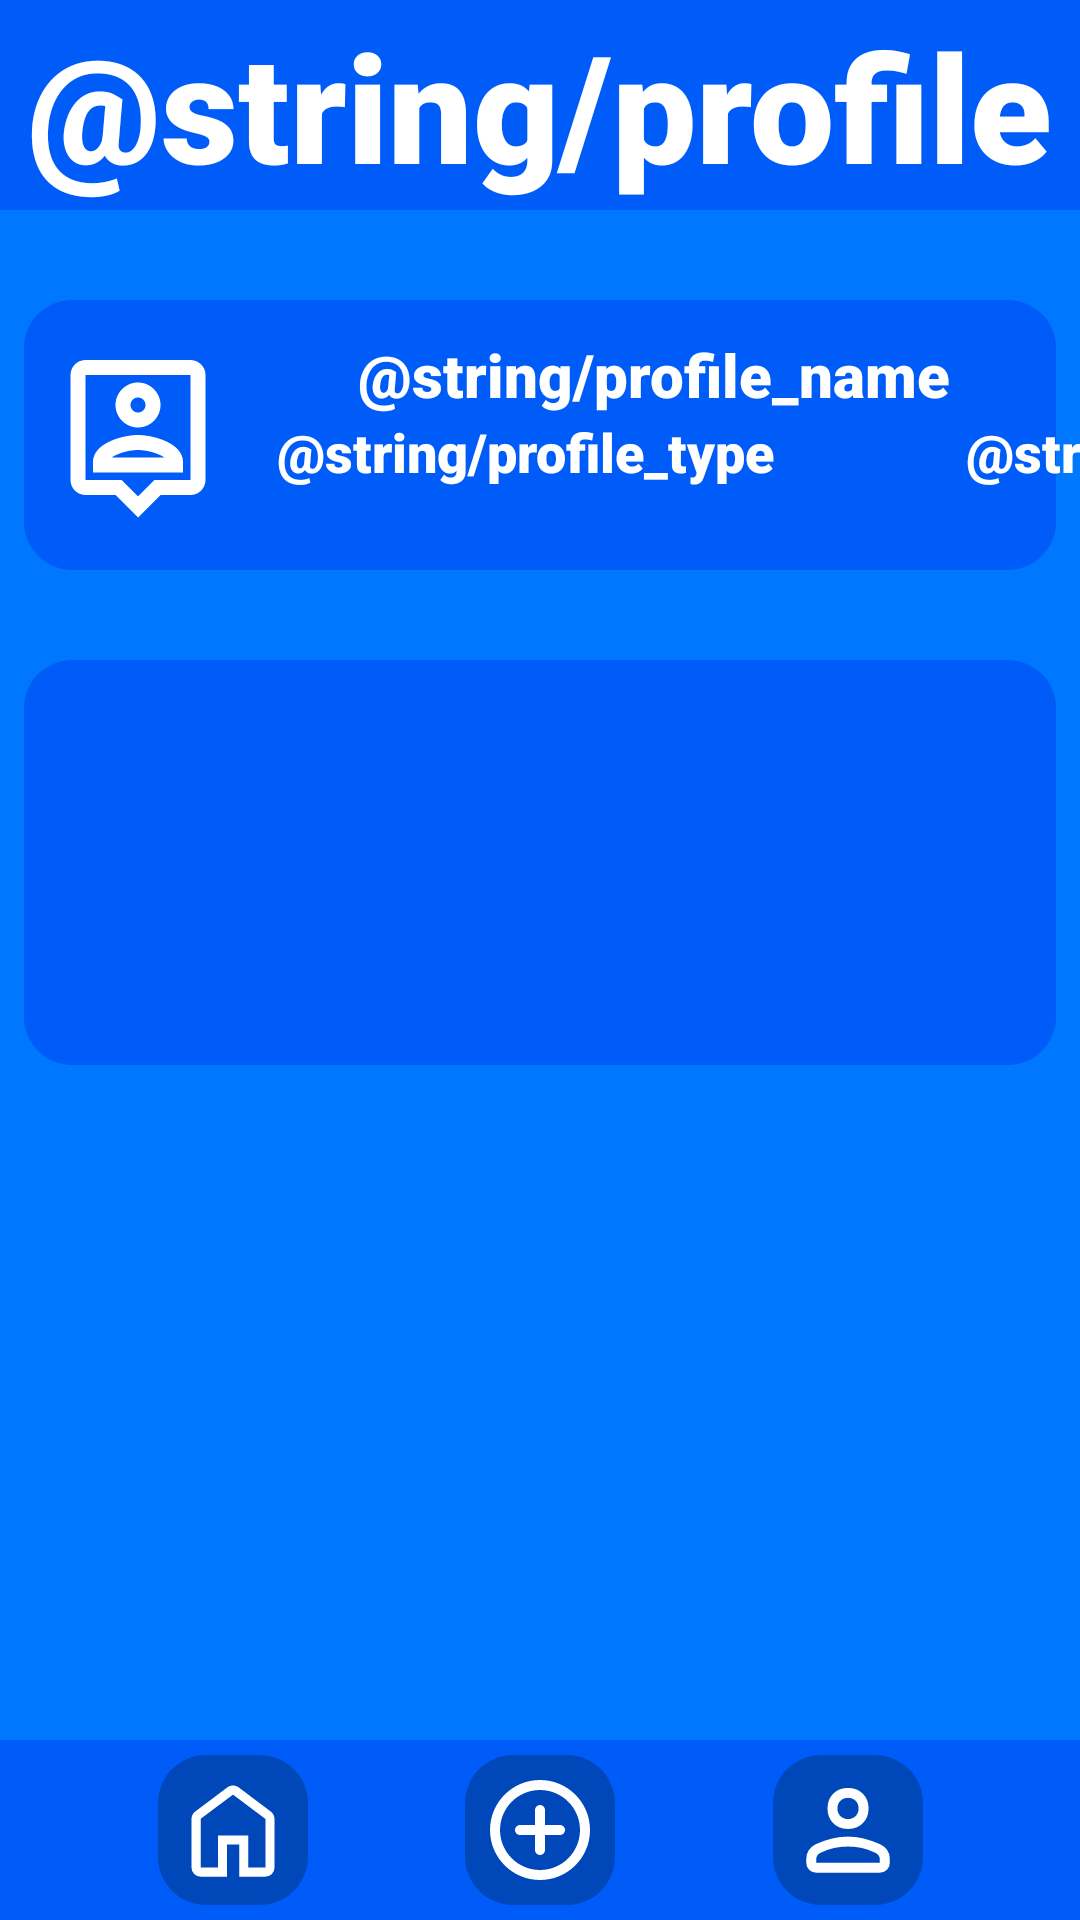

Android layout source for this screen:
<!-- AndroidManifest.xml: application theme Theme.SocialApp -->
<!-- res/layout/activity_personal_profile.xml -->
<?xml version="1.0" encoding="utf-8"?>
<androidx.constraintlayout.widget.ConstraintLayout xmlns:android="http://schemas.android.com/apk/res/android"
    xmlns:app="http://schemas.android.com/apk/res-auto"
    xmlns:tools="http://schemas.android.com/tools"
    android:layout_width="match_parent"
    android:layout_height="match_parent"
    tools:context=".Personal_profile"
    android:background="@color/main_1" >

    <ImageView
        android:id="@+id/profile_panel_top"
        android:layout_width="match_parent"
        android:layout_height="@dimen/panel_top_height"
        android:background="@color/main_2"
        app:layout_constraintEnd_toEndOf="parent"
        app:layout_constraintStart_toStartOf="parent"
        app:layout_constraintTop_toTopOf="parent" />

    <TextView
        android:id="@+id/profile_text_title"
        android:layout_width="wrap_content"
        android:layout_height="wrap_content"
        android:text="@string/profile"
        android:textColor="@color/white"
        android:textSize="@dimen/text_title"
        app:fontFamily="sans-serif-black"
        app:layout_constraintEnd_toEndOf="parent"
        app:layout_constraintStart_toStartOf="parent"
        app:layout_constraintBottom_toBottomOf="@id/profile_panel_top"
        app:layout_constraintTop_toTopOf="@id/profile_panel_top" />


    <ImageView
        android:id="@+id/profile_panel_1"
        android:layout_width="match_parent"
        android:layout_height="@dimen/profile_height"
        android:layout_marginStart="@dimen/profile_margin"
        android:layout_marginTop="30dp"
        android:layout_marginEnd="@dimen/profile_margin"
        android:background="@drawable/panel_corner_2"
        app:layout_constraintTop_toBottomOf="@id/profile_panel_top" />

    <ImageView
        android:id="@+id/profile_panel_1_ico"
        android:layout_width="@dimen/profile_ico"
        android:layout_height="@dimen/profile_ico"
        android:layout_marginStart="@dimen/profile_margin"
        android:src="@drawable/ic_profile"
        app:layout_constraintBottom_toBottomOf="@id/profile_panel_1"
        app:layout_constraintStart_toStartOf="@id/profile_panel_1"
        app:layout_constraintTop_toTopOf="@id/profile_panel_1" />

    <TextView
        android:id="@+id/profile_panel_1_name"
        android:layout_width="wrap_content"
        android:layout_height="wrap_content"
        android:layout_marginEnd="@dimen/profile_margin"
        android:text="@string/profile_name"
        android:singleLine="true"
        android:textColor="@color/white"
        android:textSize="20sp"
        app:fontFamily="sans-serif-black"
        app:layout_constrainedWidth="true"
        app:layout_constraintEnd_toEndOf="@id/profile_panel_1"
        app:layout_constraintBottom_toTopOf="@id/profile_panel_1_type"
        app:layout_constraintStart_toStartOf="@id/profile_panel_1_type"
        app:layout_constraintTop_toTopOf="@id/profile_panel_1_ico" />

    <TextView
        android:id="@+id/profile_panel_1_type"
        android:layout_width="wrap_content"
        android:layout_height="wrap_content"
        android:layout_marginStart="@dimen/profile_margin_2"
        android:layout_marginBottom="16dp"
        android:gravity="center"
        android:text="@string/profile_type"
        android:textColor="@color/white"
        android:textSize="18sp"
        app:fontFamily="sans-serif-black"
        app:layout_constraintBottom_toBottomOf="@id/profile_panel_1_ico"
        app:layout_constraintStart_toEndOf="@id/profile_panel_1_ico"
        app:layout_constraintTop_toBottomOf="@id/profile_panel_1_name" />

    <TextView
        android:id="@+id/profile_panel_1_id"
        android:layout_width="wrap_content"
        android:layout_height="wrap_content"
        android:layout_marginStart="64dp"
        android:layout_marginBottom="16dp"
        android:gravity="center"
        android:text="@string/profile_id"
        android:textColor="@color/white"
        android:textSize="18sp"
        app:fontFamily="sans-serif-black"
        app:layout_constraintStart_toEndOf="@id/profile_panel_1_type"
        app:layout_constraintTop_toTopOf="@id/profile_panel_1_type" />


    <ImageView
        android:id="@+id/profile_panel_2"
        android:layout_width="match_parent"
        android:layout_height="@dimen/profile_height_x1.5"
        android:layout_marginStart="@dimen/profile_margin"
        android:layout_marginTop="30dp"
        android:layout_marginEnd="@dimen/profile_margin"
        android:background="@drawable/panel_corner_2"
        app:layout_constraintTop_toBottomOf="@id/profile_panel_1" />



    <ImageView
        android:id="@+id/profile_panel_down"
        android:layout_width="match_parent"
        android:layout_height="@dimen/panel_down_height"
        android:background="@color/main_2"
        app:layout_constraintBottom_toBottomOf="parent"
        app:layout_constraintEnd_toEndOf="parent"
        app:layout_constraintStart_toStartOf="parent" />

    <ImageButton
        android:onClick="onMyButtonClick"
        android:id="@+id/profile_btn1"
        android:layout_width="@dimen/panel_down_ico"
        android:layout_height="@dimen/panel_down_ico"
        android:src="@drawable/ic_home"
        android:background="@drawable/button_corner_3"
        app:layout_constraintBottom_toBottomOf="@id/profile_panel_down"
        app:layout_constraintEnd_toStartOf="@id/profile_btn2"
        app:layout_constraintStart_toStartOf="@id/profile_panel_down"
        app:layout_constraintTop_toTopOf="@id/profile_panel_down" />

    <ImageButton
        android:onClick="onMyButtonClick"
        android:id="@+id/profile_btn2"
        android:layout_width="@dimen/panel_down_ico"
        android:layout_height="@dimen/panel_down_ico"
        android:src="@drawable/ic_add"
        android:background="@drawable/button_corner_3"
        app:layout_constraintBottom_toBottomOf="@id/profile_panel_down"
        app:layout_constraintEnd_toStartOf="@id/profile_btn3"
        app:layout_constraintStart_toEndOf="@id/profile_btn1"
        app:layout_constraintTop_toTopOf="@id/profile_panel_down" />

    <ImageButton
        android:onClick="onMyButtonClick"
        android:id="@+id/profile_btn3"
        android:layout_width="@dimen/panel_down_ico"
        android:layout_height="@dimen/panel_down_ico"
        android:src="@drawable/ic_person"
        android:background="@drawable/button_corner_3"
        app:layout_constraintBottom_toBottomOf="@id/profile_panel_down"
        app:layout_constraintEnd_toEndOf="@id/profile_panel_down"
        app:layout_constraintStart_toEndOf="@id/profile_btn2"
        app:layout_constraintTop_toTopOf="@id/profile_panel_down" />

</androidx.constraintlayout.widget.ConstraintLayout>
<!-- resources referenced by this layout -->
<resources>
  <color name="main_1">#0077FF</color>
  <color name="main_2">#005CF8</color>
  <color name="white">#FFFFFFFF</color>
  <dimen name="panel_down_height">60dp</dimen>
  <dimen name="panel_down_ico">50dp</dimen>
  <dimen name="panel_top_height">70dp</dimen>
  <dimen name="profile_height">90dp</dimen>
  <dimen name="profile_height_x1.5">135dp</dimen>
  <dimen name="profile_ico">60dp</dimen>
  <dimen name="profile_margin">8dp</dimen>
  <dimen name="profile_margin_2">16dp</dimen>
  <dimen name="text_title">50sp</dimen>
  <!-- drawable button_corner_3 (drawable) -->
  <?xml version="1.0" encoding="utf-8"?>
  <selector xmlns:android="http://schemas.android.com/apk/res/android" >
      <item android:state_pressed="true" >
          <shape android:shape="rectangle"  >
              <corners android:radius="16dip" />
              <solid android:color="@color/main_1"/>
          </shape>
      </item>
      <item android:state_focused="true">
          <shape android:shape="rectangle"  >
              <corners android:radius="16dip" />
              <solid android:color="@color/main_2"/>
          </shape>
      </item>
      <item >
          <shape android:shape="rectangle"  >
              <corners android:radius="16dip" />
              <solid android:color="@color/main_3"/>
          </shape>
      </item>
  </selector>
  <!-- drawable ic_add (drawable) -->
  <vector xmlns:android="http://schemas.android.com/apk/res/android"
      android:width="40dp"
      android:height="40dp"
      android:tint="#FFFFFF"
      android:viewportWidth="24"
      android:viewportHeight="24">
      <path
          android:fillColor="@android:color/white"
          android:pathData="M12,7c-0.55,0 -1,0.45 -1,1v3L8,11c-0.55,0 -1,0.45 -1,1s0.45,1 1,1h3v3c0,0.55 0.45,1 1,1s1,-0.45 1,-1v-3h3c0.55,0 1,-0.45 1,-1s-0.45,-1 -1,-1h-3L13,8c0,-0.55 -0.45,-1 -1,-1zM12,2C6.48,2 2,6.48 2,12s4.48,10 10,10 10,-4.48 10,-10S17.52,2 12,2zM12,20c-4.41,0 -8,-3.59 -8,-8s3.59,-8 8,-8 8,3.59 8,8 -3.59,8 -8,8z" />
  </vector>
  <!-- drawable ic_home (drawable) -->
  <vector xmlns:android="http://schemas.android.com/apk/res/android"
      android:width="40dp"
      android:height="40dp"
      android:viewportWidth="960"
      android:viewportHeight="960">
      <path
          android:fillColor="#FFFFFF"
          android:pathData="M221,780h138L359,523h243v257h137L739,391L480,197 221,390.67L221,780ZM221,853q-30.75,0 -51.88,-21.13T148,780L148,391q0,-16.98 7.55,-32.31Q163.09,343.36 177,333l259,-195q10.3,-7 21.57,-10.5 11.28,-3.5 22.62,-3.5 11.34,0 22.49,3.5T524,138l259,195q13.91,10.36 21.45,25.69Q812,374.02 812,391v389q0,30.75 -21.13,51.88T739,853L529,853L529,596h-97v257L221,853ZM480,488Z" />
  </vector>
  <!-- drawable panel_corner_2 (drawable) -->
  <?xml version="1.0" encoding="utf-8"?>
  <selector xmlns:android="http://schemas.android.com/apk/res/android" >
      <item >
          <shape android:shape="rectangle"  >
              <corners android:radius="16dip" />
              <solid android:color="@color/main_2"/>
          </shape>
      </item>
  </selector>
  <style name="Theme.SocialApp" parent="Theme.MaterialComponents.DayNight.NoActionBar">
          
          <item name="colorPrimary">@color/purple_500</item>
          <item name="colorPrimaryVariant">@color/purple_700</item>
          <item name="colorOnPrimary">@color/white</item>
          
          <item name="colorSecondary">@color/teal_200</item>
          <item name="colorSecondaryVariant">@color/teal_700</item>
          <item name="colorOnSecondary">@color/black</item>
          
          <item name="android:statusBarColor" tools:targetApi="l">?attr/colorPrimaryVariant</item>
          
          <item name="android:windowActivityTransitions">true</item>
      </style>
  <color name="main_3">#0048BA</color>
  <color name="purple_500">#7712BA</color>
  <color name="purple_700">#6900BA</color>
  <color name="teal_200">#FF03DAC5</color>
  <color name="teal_700">#FF018786</color>
  <color name="black">#FF000000</color>
</resources>
